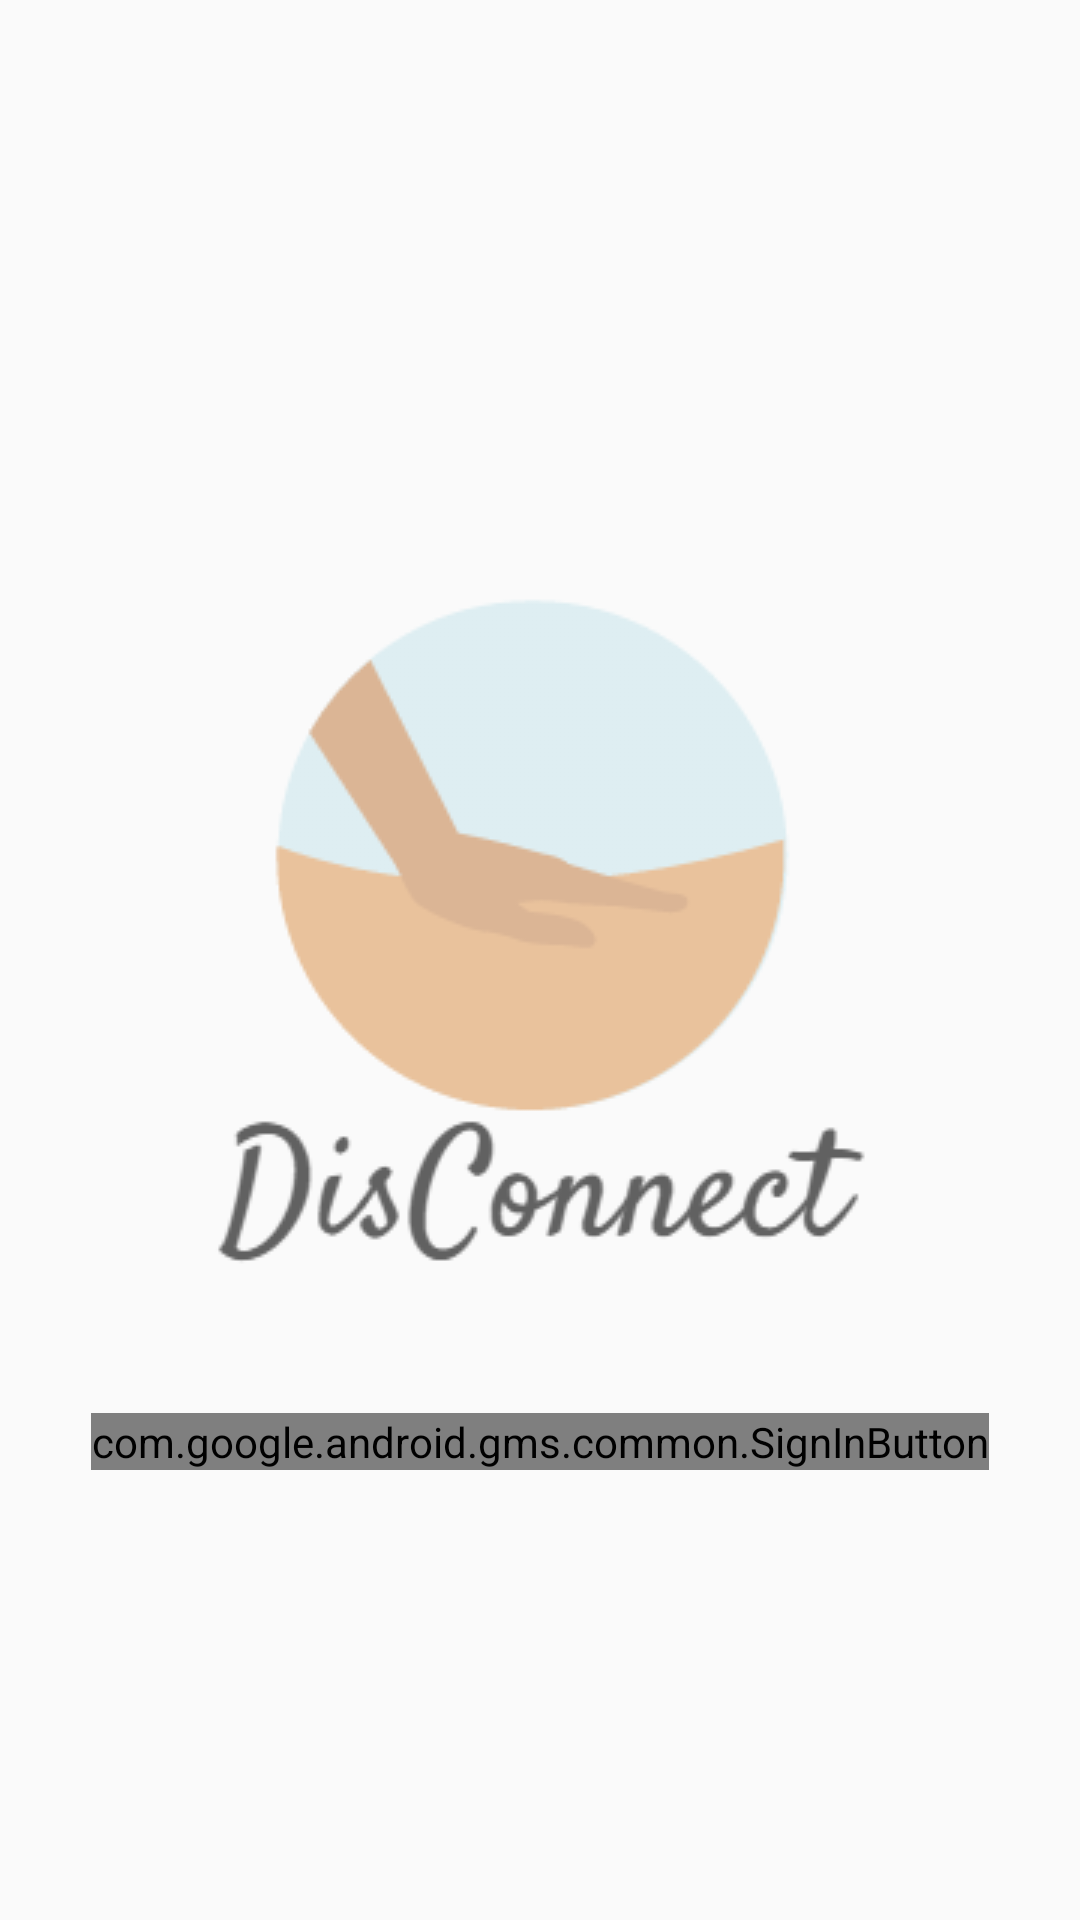

This screen was rendered from an Android layout file. Write that file and the resources it references.
<!-- AndroidManifest.xml: activity theme AppTheme.NoActionBar -->
<!-- res/layout/activity_login.xml -->
<RelativeLayout xmlns:android="http://schemas.android.com/apk/res/android"
    xmlns:tools="http://schemas.android.com/tools"
    android:id="@+id/main_layout"
    android:layout_width="match_parent"
    android:layout_height="match_parent"
    android:orientation="vertical">

    <LinearLayout
        android:layout_width="match_parent"
        android:layout_height="wrap_content"
        android:gravity="center"
        android:orientation="vertical"
        android:layout_centerInParent="true"
        android:animateLayoutChanges="true">

        <ImageView
            android:layout_width="wrap_content"
            android:layout_height="wrap_content"
            android:id="@+id/imageView"
            android:src="@drawable/my_logo"
            android:scaleType="centerCrop"/>


        <com.google.android.gms.common.SignInButton
            android:id="@+id/sign_in_button"
            android:layout_width="wrap_content"
            android:layout_height="wrap_content"
            android:visibility="visible"
            tools:visibility="visible" />


    </LinearLayout>


    <LinearLayout
        android:id="@+id/loading"
        android:layout_width="match_parent"
        android:layout_height="match_parent"
        android:background="@color/blackBackground"
        android:clickable="true"
        android:gravity="center"
        android:orientation="vertical"
        android:visibility="gone">

        <TextView
            android:layout_width="wrap_content"
            android:layout_height="wrap_content"
            android:text="Iniciando...."
            android:textColor="#FFFFFF"
            android:textSize="20sp"
            />

        <ProgressBar
            android:layout_width="wrap_content"
            android:layout_height="wrap_content"
            />
    </LinearLayout>

</RelativeLayout>
<!-- resources referenced by this layout -->
<resources>
  <color name="blackBackground">#A3000000</color>
  <!-- drawable my_logo: png bitmap (drawable, 14926 bytes) -->
  <style name="AppTheme.NoActionBar">
          <item name="windowActionBar">false</item>
          <item name="windowNoTitle">true</item>
      </style>
</resources>
